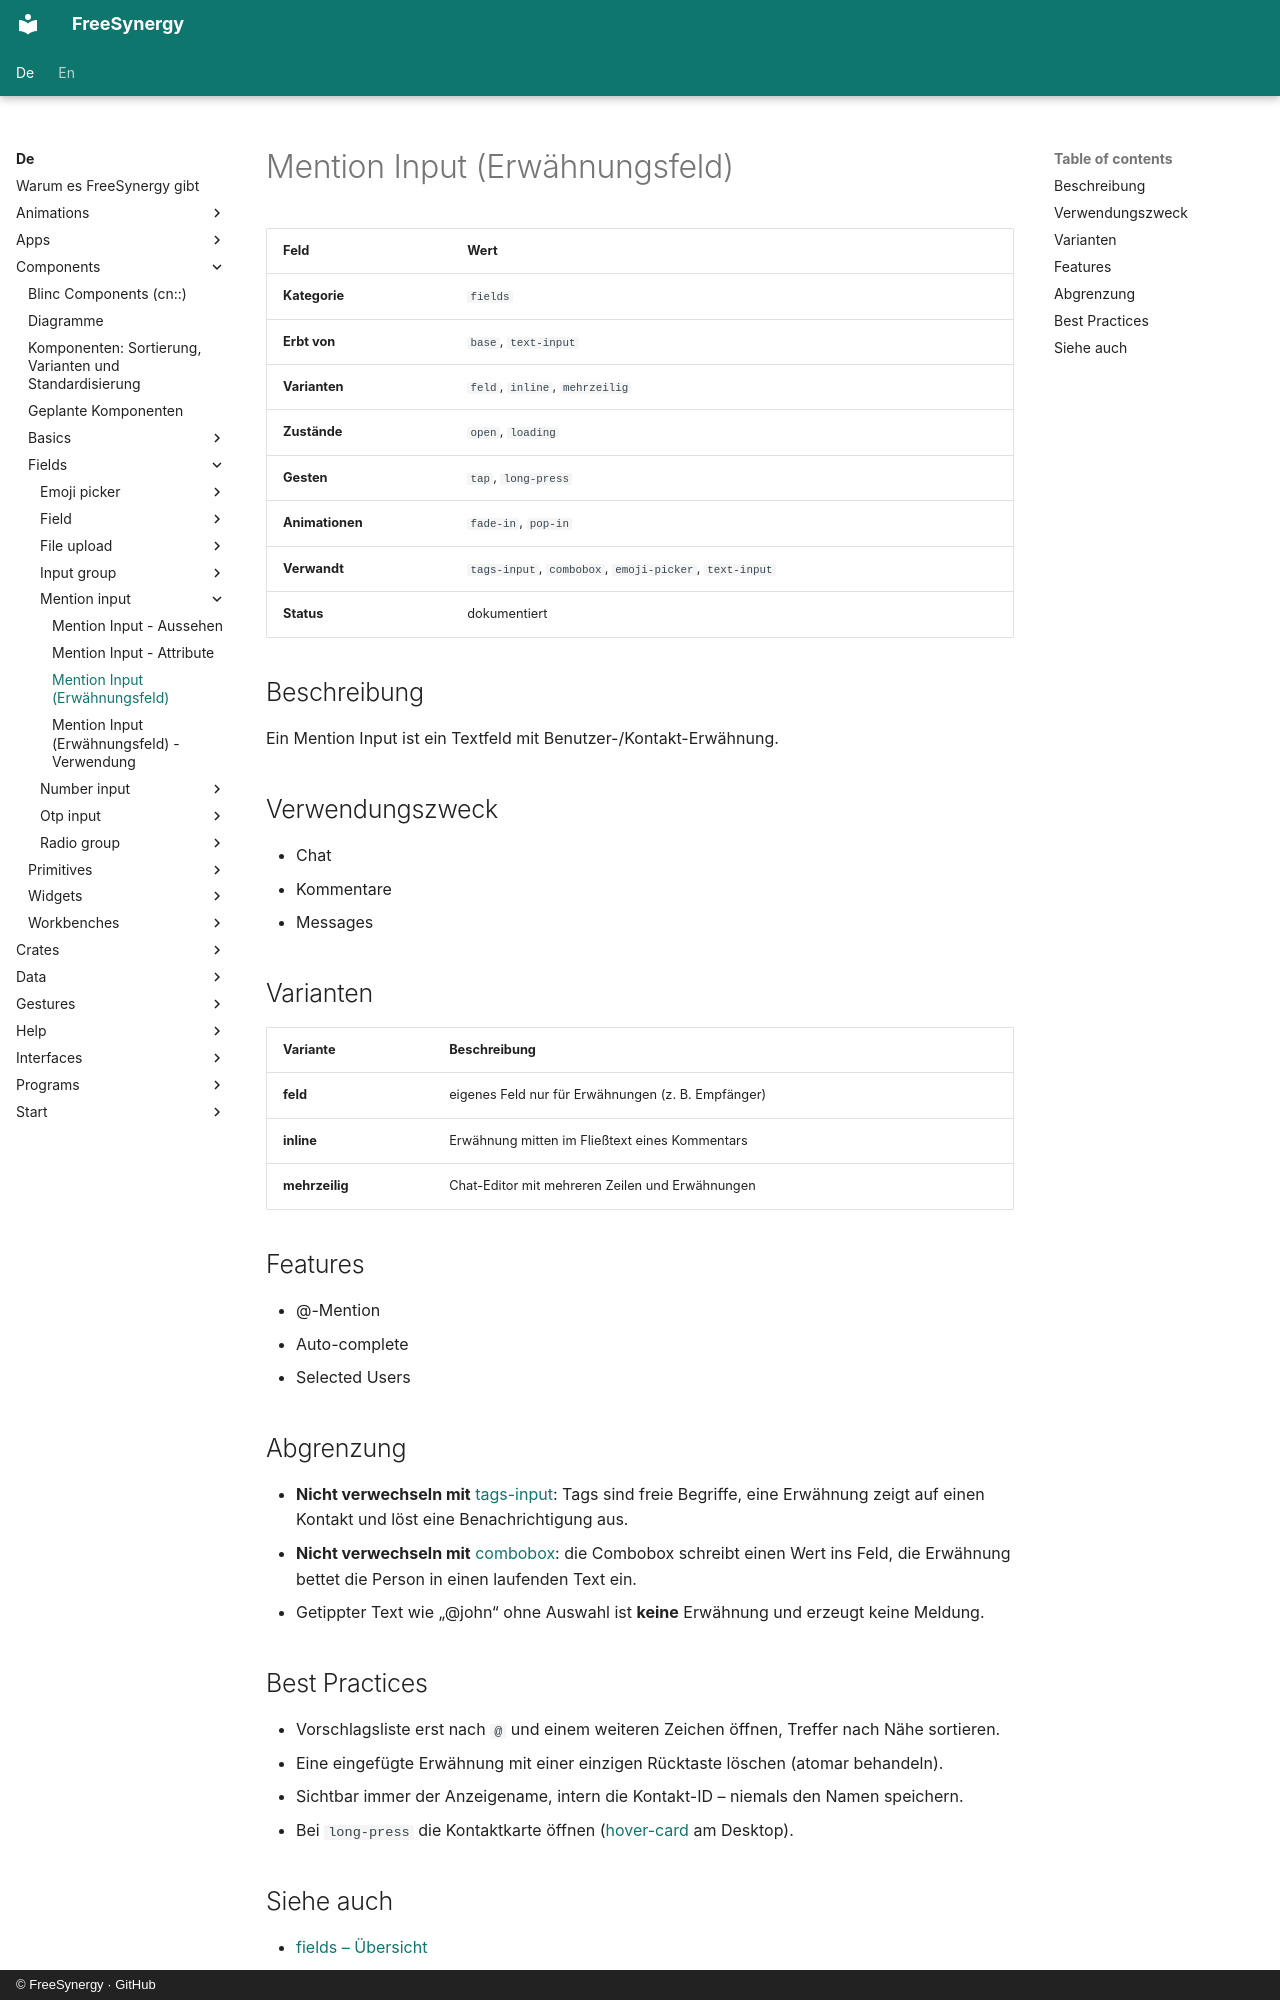

repository: FreeSynergy/fs-documentation · page: de/components/fields/mention-input/description/index.html · generator: mkdocs · copyright: © FreeSynergy · GitHub

# Mention Input (Erwähnungsfeld)

| Feld | Wert |
|------|------|
| **Kategorie** | `fields` |
| **Erbt von** | `base`, `text-input` |
| **Varianten** | `feld`, `inline`, `mehrzeilig` |
| **Zustände** | `open`, `loading` |
| **Gesten** | `tap`, `long-press` |
| **Animationen** | `fade-in`, `pop-in` |
| **Verwandt** | `tags-input`, `combobox`, `emoji-picker`, `text-input` |
| **Status** | dokumentiert |

## Beschreibung
Ein Mention Input ist ein Textfeld mit Benutzer-/Kontakt-Erwähnung.

## Verwendungszweck

- Chat
- Kommentare
- Messages

## Varianten

| Variante | Beschreibung |
|----------|--------------|
| **feld** | eigenes Feld nur für Erwähnungen (z. B. Empfänger) |
| **inline** | Erwähnung mitten im Fließtext eines Kommentars |
| **mehrzeilig** | Chat-Editor mit mehreren Zeilen und Erwähnungen |

## Features

- @-Mention
- Auto-complete
- Selected Users

## Abgrenzung

- **Nicht verwechseln mit** [tags-input](../tags-input/): Tags sind freie Begriffe,
  eine Erwähnung zeigt auf einen Kontakt und löst eine Benachrichtigung aus.
- **Nicht verwechseln mit** [combobox](../combobox/): die Combobox schreibt einen Wert ins Feld,
  die Erwähnung bettet die Person in einen laufenden Text ein.
- Getippter Text wie „@john“ ohne Auswahl ist **keine** Erwähnung und erzeugt keine Meldung.

## Best Practices

- Vorschlagsliste erst nach `@` und einem weiteren Zeichen öffnen, Treffer nach Nähe sortieren.
- Eine eingefügte Erwähnung mit einer einzigen Rücktaste löschen (atomar behandeln).
- Sichtbar immer der Anzeigename, intern die Kontakt-ID – niemals den Namen speichern.
- Bei `long-press` die Kontaktkarte öffnen ([hover-card](../../overlays/hover-card/) am Desktop).
